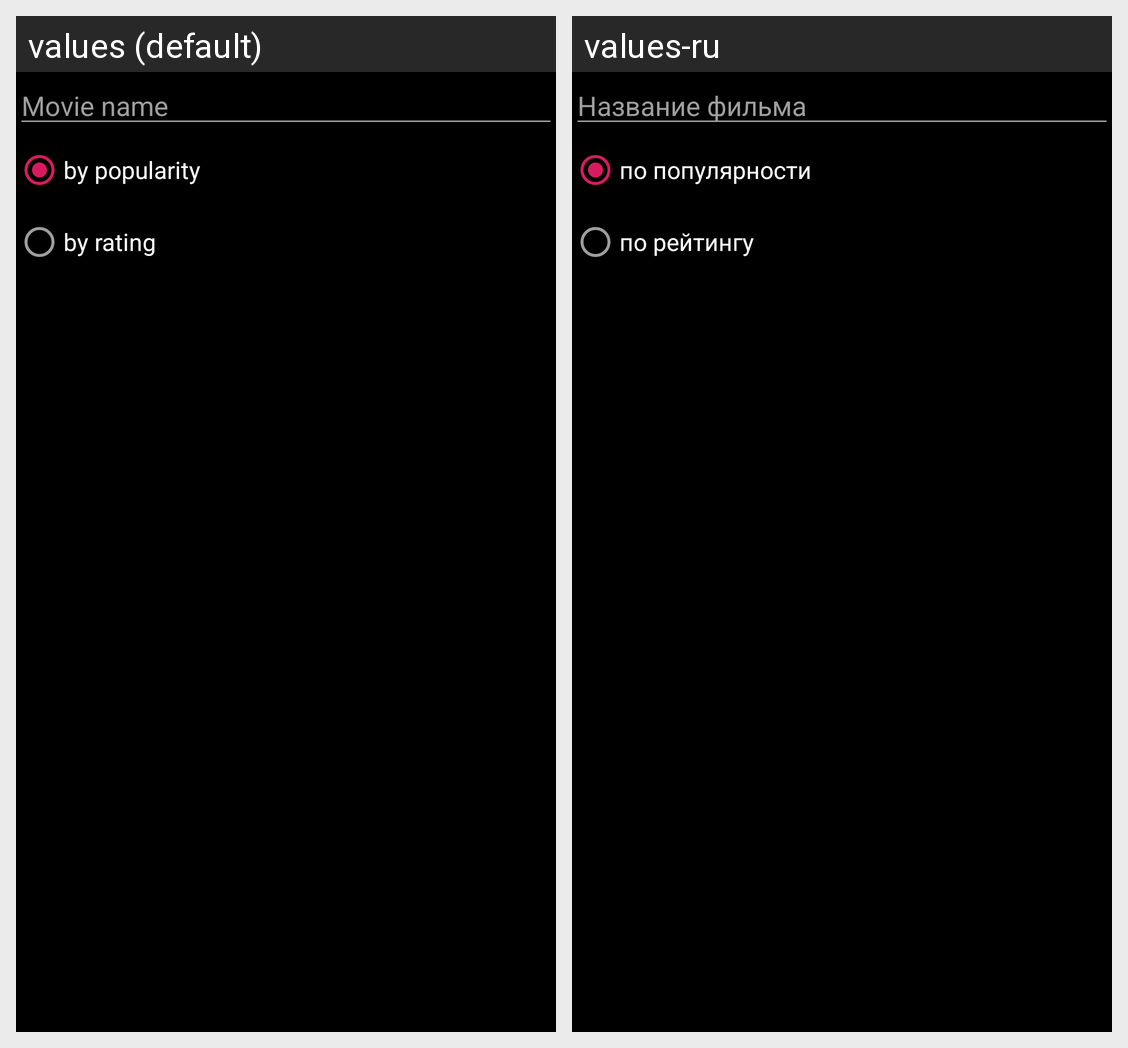

The same Android screen rendered under two of its app's locales, left to right. List the strings drawn on it with the default value and each locale's translation.
Android screen res/layout/dialog_search_movies.xml rendered under 2 locales, left to right: values (default), values-ru. Device: Nexus 5 (rendered at 1080×1920; each locale shown at half size, 540×960, under a caption strip naming it); theme AppTheme.
Strings drawn on this screen, with the default value and each locale's value (text and hints the layout hard-codes, and strings that could not be matched under every locale, appear in the picture but are not listed):

movie_name
  values: Movie name
  values-ru: Название фильма

sort_by_popularity
  values: by popularity
  values-ru: по популярности

sort_by_rating
  values: by rating
  values-ru: по рейтингу
